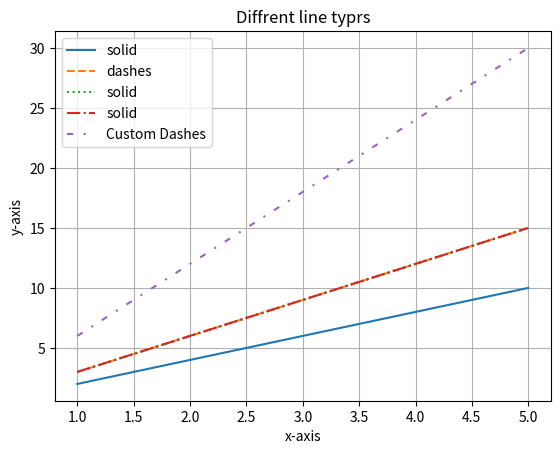

Python code for this plot:
import numpy as np
import matplotlib.pyplot as plt

x=[1,2,3,4,5]
y=[2,4,6,8,10]

plt.figure()

plt.plot(x,y,label="solid", linestyle='-')
plt.plot(x,[i * 1.5 for i in y ],label="dashes", linestyle='--')
plt.plot(x,[i * 1.5 for i in y ],label="solid", linestyle=':')
plt.plot(x,[i * 1.5 for i in y ],label="solid", linestyle='-.')
plt.plot(x, [i * 3 for i in y], label='Custom Dashes', linestyle=(0, (3, 5, 1, 5)))

plt.xlabel('x-axis')
plt.ylabel('y-axis')
plt.title('Diffrent line typrs')
plt.legend()
plt.grid(True)
plt.show()

